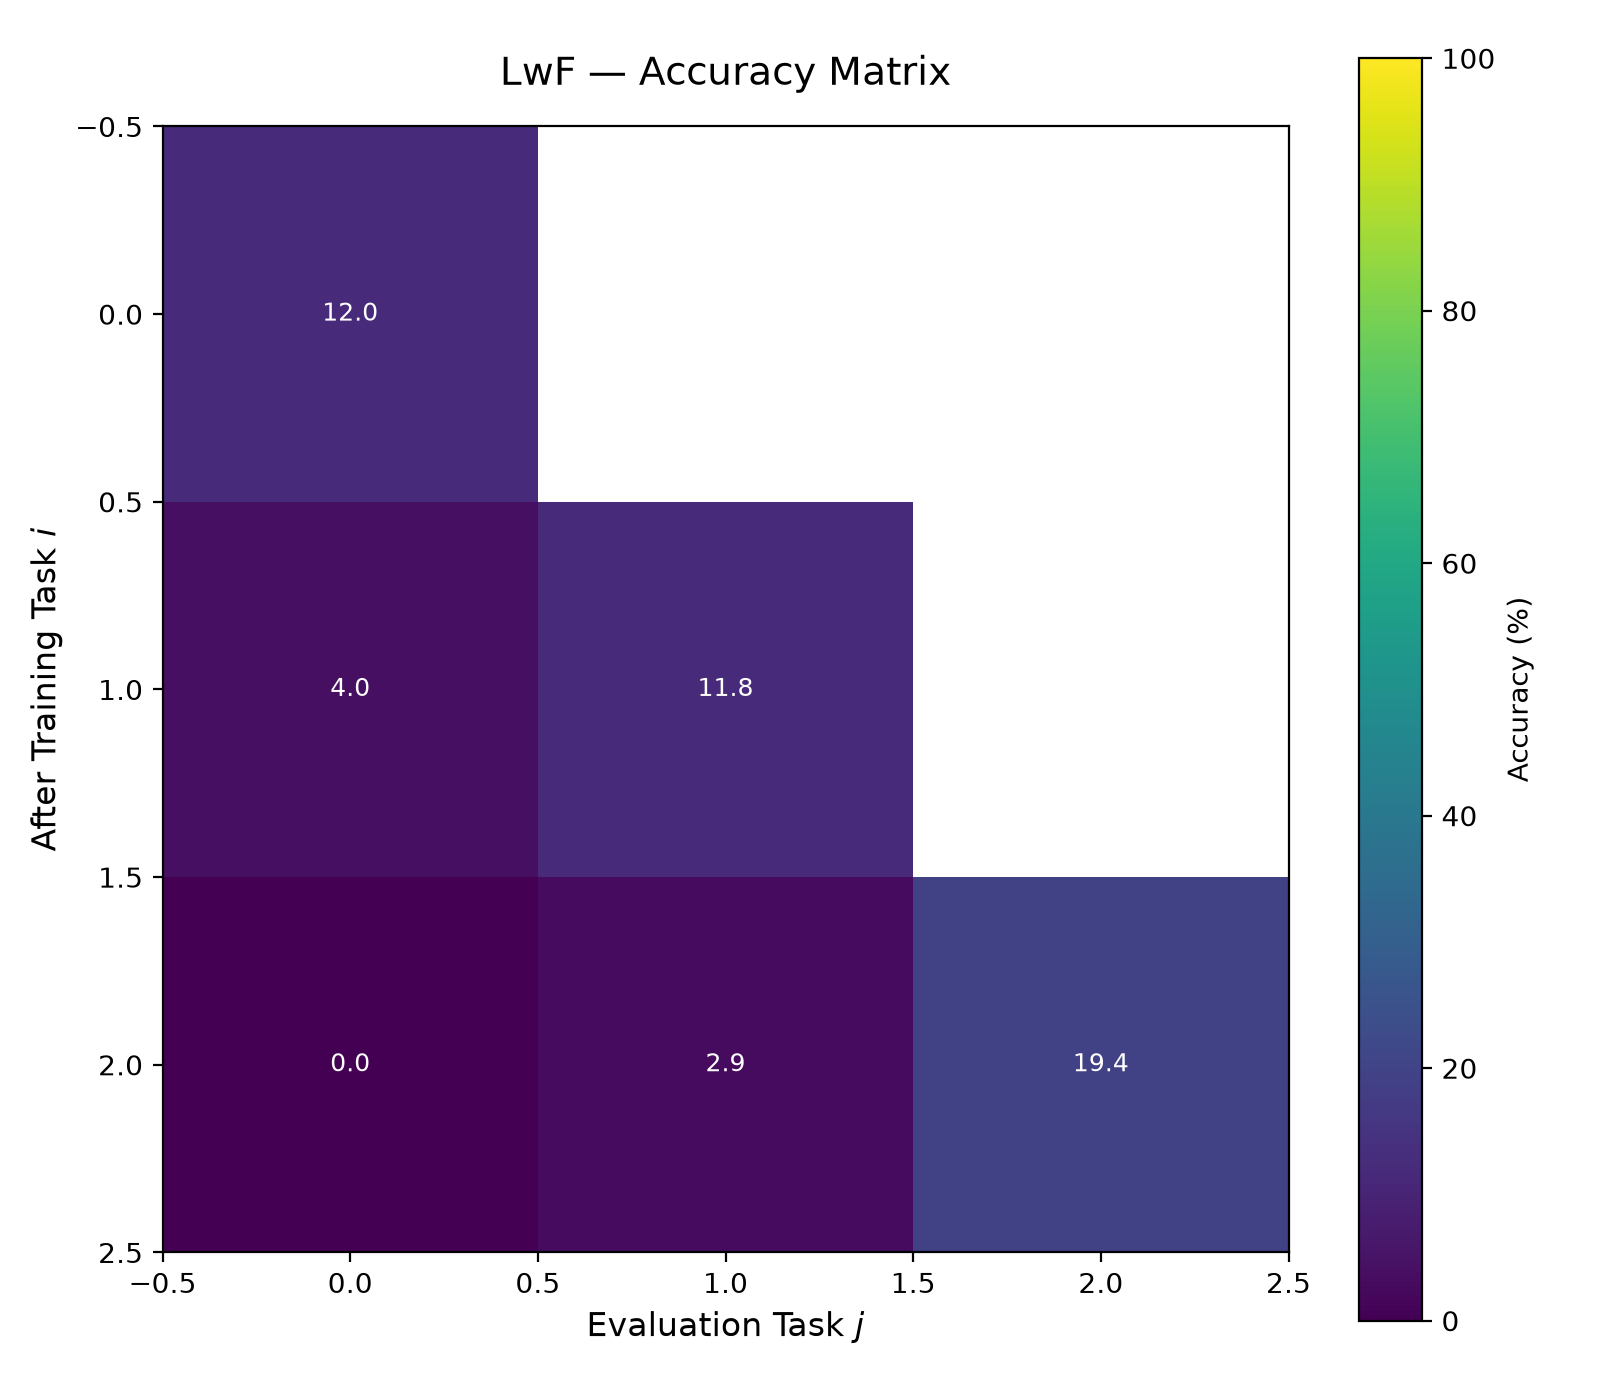

The file beside this chart, header and first rows:
, Eval_Task_0, Eval_Task_1, Eval_Task_2
After_Task_0, 12.0, , 
After_Task_1, 4.0, 11.76, 
After_Task_2, 0.0, 2.941, 19.35
